Photos from the image-classification dataset "bp" in the GitHub repository aldinabu/bp. Its 6 classes are: discoloration, micro defect, structural irreparable defect, structural repairable defect, textural defect, undamaged.

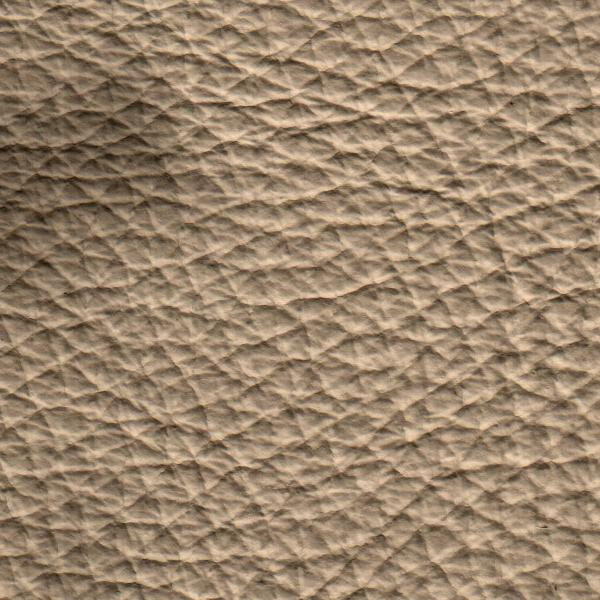
Label: discoloration

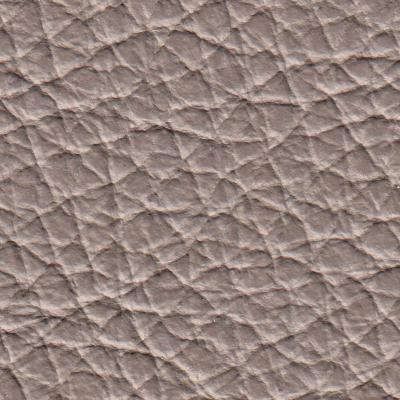
Label: structural irreparable defect

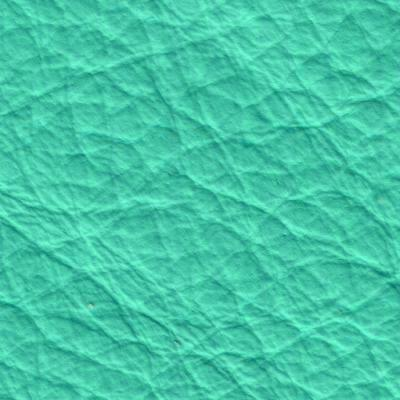
Label: structural repairable defect

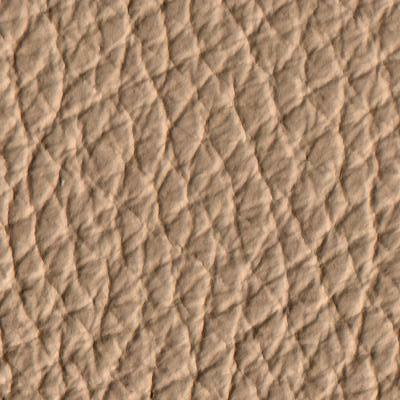
Label: textural defect

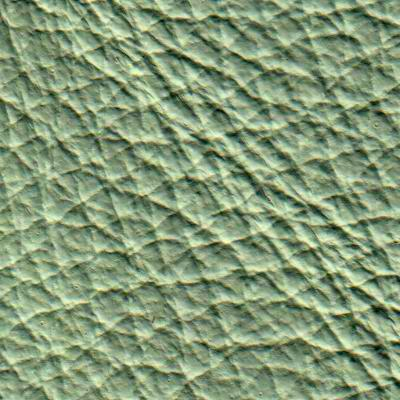
Label: micro defect

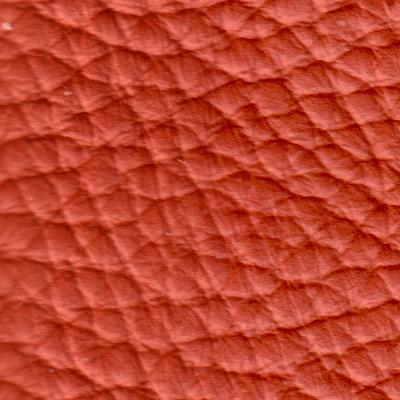
Label: undamaged
